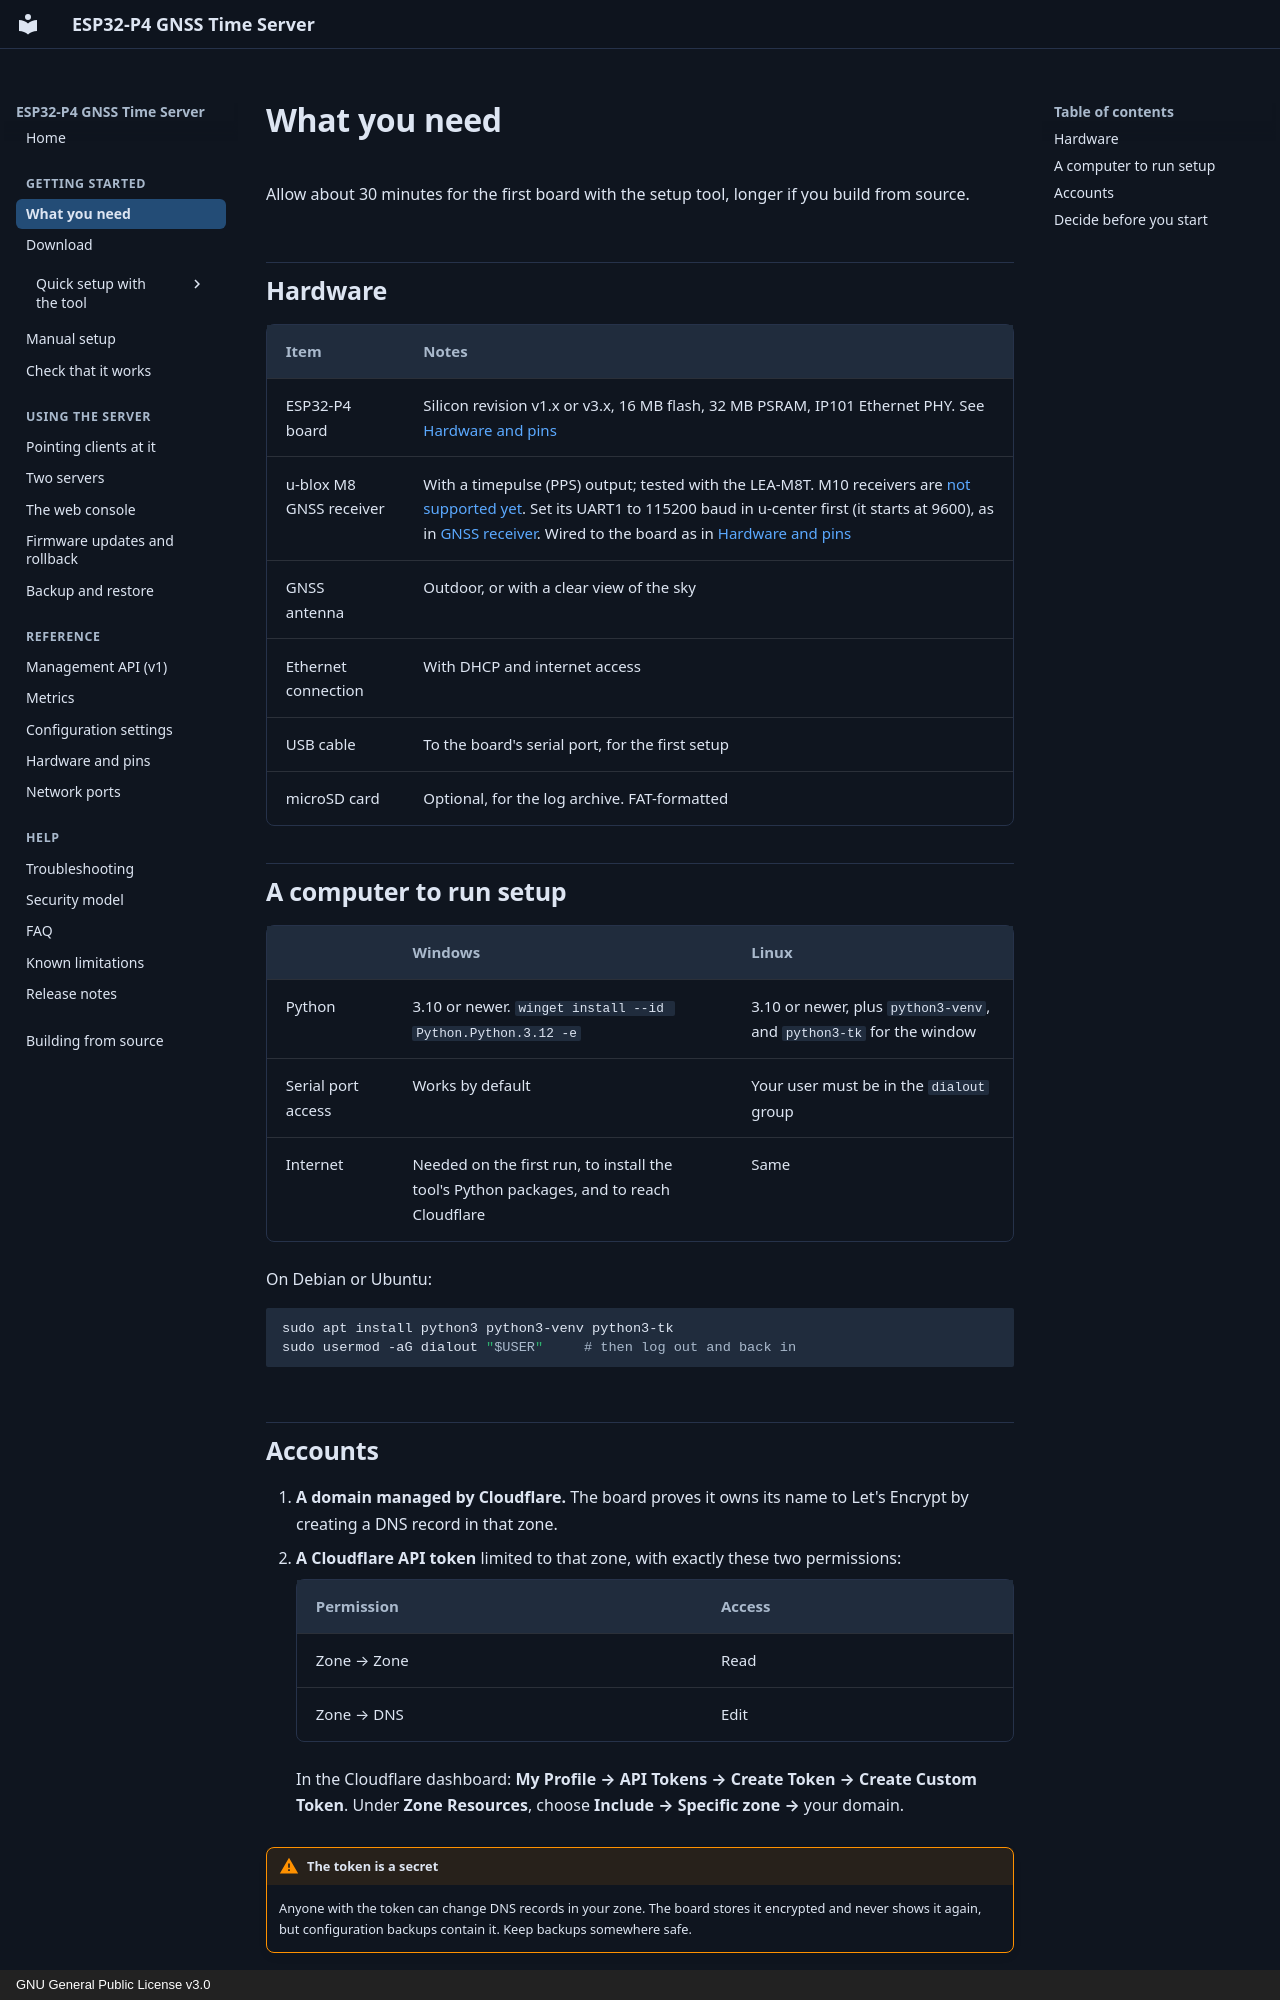

repository: optimusprime-nn/esp32p4_nts_time_server · page: getting-started/what-you-need/index.html · generator: mkdocs · copyright: GNU General Public License v3.0

# What you need

Allow about 30 minutes for the first board with the setup tool, longer if you
build from source.

## Hardware

| Item | Notes |
|---|---|
| ESP32-P4 board | Silicon revision v1.x or v3.x, 16 MB flash, 32 MB PSRAM, IP101 Ethernet PHY. See [Hardware and pins](../reference/hardware.md) |
| u-blox M8 GNSS receiver | With a timepulse (PPS) output; tested with the LEA-M8T. M10 receivers are [not supported yet](../reference/hardware.md#gnss-receiver). Set its UART1 to 115200 baud in u-center first (it starts at 9600), as in [GNSS receiver](../reference/hardware.md#gnss-receiver). Wired to the board as in [Hardware and pins](../reference/hardware.md) |
| GNSS antenna | Outdoor, or with a clear view of the sky |
| Ethernet connection | With DHCP and internet access |
| USB cable | To the board's serial port, for the first setup |
| microSD card | Optional, for the log archive. FAT-formatted |

## A computer to run setup

| | Windows | Linux |
|---|---|---|
| Python | 3.10 or newer. `winget install --id Python.Python.3.12 -e` | 3.10 or newer, plus `python3-venv`, and `python3-tk` for the window |
| Serial port access | Works by default | Your user must be in the `dialout` group |
| Internet | Needed on the first run, to install the tool's Python packages, and to reach Cloudflare | Same |

On Debian or Ubuntu:

```sh
sudo apt install python3 python3-venv python3-tk
sudo usermod -aG dialout "$USER"     # then log out and back in
```
